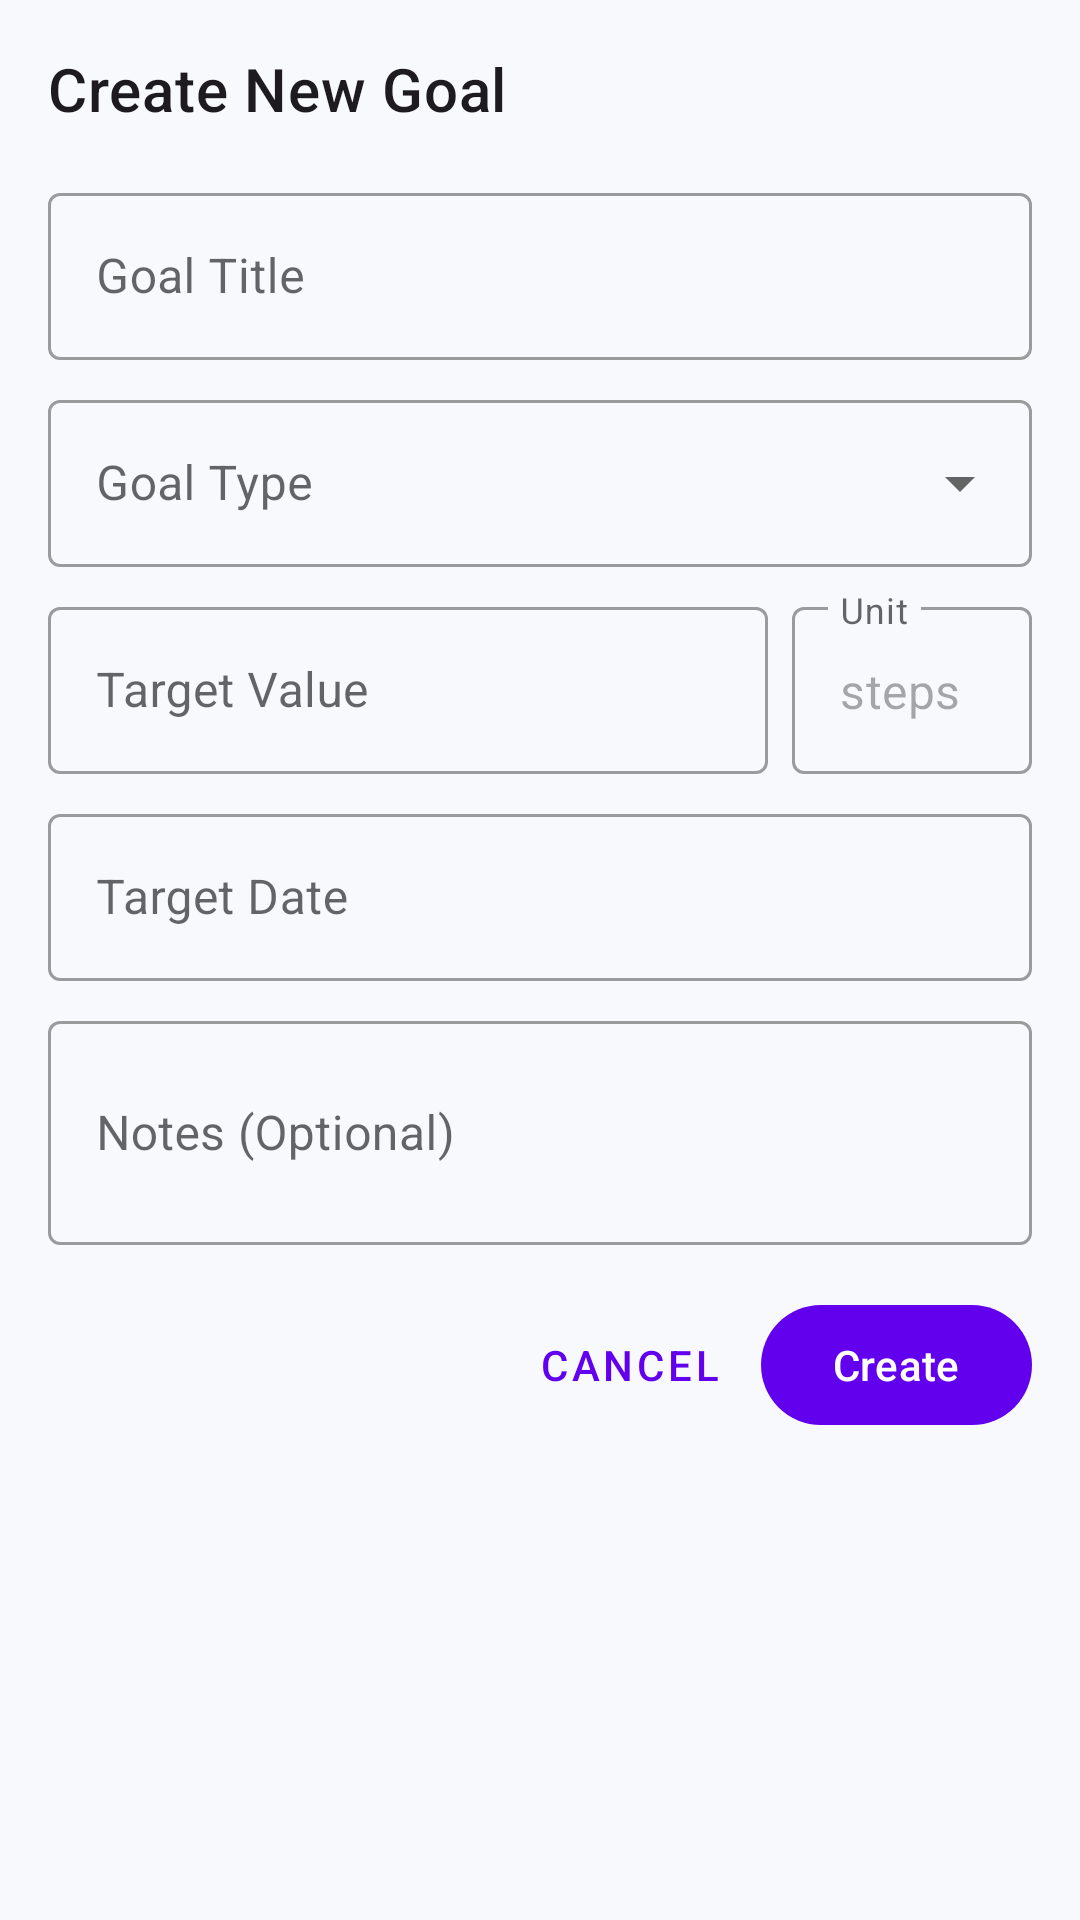

Layout XML and referenced resources for this Android screen:
<!-- AndroidManifest.xml: application theme Theme.CS4084_Group_01 -->
<!-- res/layout/dialog_create_goal.xml -->
<?xml version="1.0" encoding="utf-8"?>
<LinearLayout xmlns:android="http://schemas.android.com/apk/res/android"
    android:layout_width="match_parent"
    android:layout_height="wrap_content"
    xmlns:app="http://schemas.android.com/apk/res-auto"
    android:orientation="vertical"
    android:padding="16dp">

    <TextView
        android:layout_width="match_parent"
        android:layout_height="wrap_content"
        android:text="Create New Goal"
        android:textAppearance="?attr/textAppearanceHeadline6"
        android:layout_marginBottom="16dp" />

    <com.google.android.material.textfield.TextInputLayout
        android:layout_width="match_parent"
        android:layout_height="wrap_content"
        android:hint="Goal Title"
        style="@style/Widget.MaterialComponents.TextInputLayout.OutlinedBox"
        android:layout_marginBottom="8dp">

        <com.google.android.material.textfield.TextInputEditText
            android:id="@+id/goalTitleInput"
            android:layout_width="match_parent"
            android:layout_height="wrap_content"
            android:inputType="text"
            android:maxLines="1" />
    </com.google.android.material.textfield.TextInputLayout>

    <com.google.android.material.textfield.TextInputLayout
        android:layout_width="match_parent"
        android:layout_height="wrap_content"
        android:hint="Goal Type"
        style="@style/Widget.MaterialComponents.TextInputLayout.OutlinedBox.ExposedDropdownMenu"
        android:layout_marginBottom="8dp">

        <AutoCompleteTextView
            android:id="@+id/goalTypeDropdown"
            android:layout_width="match_parent"
            android:layout_height="wrap_content"
            android:inputType="none" />
    </com.google.android.material.textfield.TextInputLayout>

    <LinearLayout
        android:layout_width="match_parent"
        android:layout_height="wrap_content"
        android:orientation="horizontal">

        <com.google.android.material.textfield.TextInputLayout
            android:layout_width="0dp"
            android:layout_height="wrap_content"
            android:layout_weight="1"
            android:hint="Target Value"
            style="@style/Widget.MaterialComponents.TextInputLayout.OutlinedBox"
            android:layout_marginEnd="4dp"
            android:layout_marginBottom="8dp">

            <com.google.android.material.textfield.TextInputEditText
                android:id="@+id/targetValueInput"
                android:layout_width="match_parent"
                android:layout_height="wrap_content"
                android:inputType="numberDecimal"
                android:maxLines="1" />
        </com.google.android.material.textfield.TextInputLayout>

        <com.google.android.material.textfield.TextInputLayout
            android:id="@+id/unitTextLayout"
            android:layout_width="wrap_content"
            android:layout_height="wrap_content"
            android:hint="Unit"
            style="@style/Widget.MaterialComponents.TextInputLayout.OutlinedBox"
            android:layout_marginStart="4dp"
            android:layout_marginBottom="8dp">

            <com.google.android.material.textfield.TextInputEditText
                android:id="@+id/unitInput"
                android:layout_width="80dp"
                android:layout_height="wrap_content"
                android:inputType="text"
                android:text="steps"
                android:maxLines="1"
                android:enabled="false" />
        </com.google.android.material.textfield.TextInputLayout>
    </LinearLayout>

    <com.google.android.material.textfield.TextInputLayout
        android:layout_width="match_parent"
        android:layout_height="wrap_content"
        android:hint="Target Date"
        style="@style/Widget.MaterialComponents.TextInputLayout.OutlinedBox"
        android:layout_marginBottom="8dp">

        <com.google.android.material.textfield.TextInputEditText
            android:id="@+id/targetDateInput"
            android:layout_width="match_parent"
            android:layout_height="wrap_content"
            android:inputType="none"
            android:focusable="false"
            android:clickable="true"
            android:maxLines="1" />
    </com.google.android.material.textfield.TextInputLayout>

    <com.google.android.material.textfield.TextInputLayout
        android:layout_width="match_parent"
        android:layout_height="wrap_content"
        android:hint="Notes (Optional)"
        style="@style/Widget.MaterialComponents.TextInputLayout.OutlinedBox"
        android:layout_marginBottom="16dp">

        <com.google.android.material.textfield.TextInputEditText
            android:id="@+id/notesInput"
            android:layout_width="match_parent"
            android:layout_height="wrap_content"
            android:inputType="textMultiLine"
            android:minLines="2"
            android:maxLines="4" />
    </com.google.android.material.textfield.TextInputLayout>

    <LinearLayout
        android:layout_width="match_parent"
        android:layout_height="wrap_content"
        android:orientation="horizontal"
        android:gravity="end">

        <com.google.android.material.button.MaterialButton
            android:id="@+id/cancelButton"
            style="@style/Widget.MaterialComponents.Button.TextButton"
            android:layout_width="wrap_content"
            android:layout_height="wrap_content"
            android:text="Cancel" />

        <com.google.android.material.button.MaterialButton
            android:id="@+id/createButton"
            android:layout_width="wrap_content"
            android:layout_height="wrap_content"
            android:text="Create" />
    </LinearLayout>
</LinearLayout>
<!-- resources referenced by this layout -->
<resources>
  <style name="Theme.CS4084_Group_01" parent="Theme.Material3.DayNight.NoActionBar">
          
          <item name="colorPrimary">@color/purple_500</item>
          <item name="colorPrimaryContainer">@color/purple_700</item>
          <item name="colorOnPrimary">@color/white</item>
          <item name="colorOnPrimaryContainer">@color/white</item>
          
          
          <item name="colorSecondary">@color/teal_200</item>
          <item name="colorSecondaryContainer">@color/teal_700</item>
          <item name="colorOnSecondary">@color/black</item>
          <item name="colorOnSecondaryContainer">@color/black</item>
          
          
          <item name="android:statusBarColor">@android:color/transparent</item>
          <item name="android:navigationBarColor">@android:color/transparent</item>
          <item name="android:windowLightStatusBar">true</item>
          
          
          <item name="colorSurface">@color/white</item>
          <item name="colorOnSurface">@color/black</item>
          <item name="colorSurfaceVariant">@color/background_color</item>
          <item name="colorOnSurfaceVariant">@color/secondary_text</item>
          
          
          <item name="android:colorBackground">@color/background_color</item>
          <item name="colorOnBackground">@color/black</item>
          
          
          <item name="colorError">@color/error_color</item>
          <item name="colorOnError">@color/white</item>
          <item name="colorErrorContainer">@color/error_color</item>
          <item name="colorOnErrorContainer">@color/white</item>
          
          
          <item name="floatingActionButtonStyle">@style/Widget.App.FloatingActionButton</item>
      </style>
  <color name="purple_500">#FF6200EE</color>
  <color name="purple_700">#FF3700B3</color>
  <color name="white">#FFFFFFFF</color>
  <color name="teal_200">#FF03DAC5</color>
  <color name="teal_700">#FF018786</color>
  <color name="black">#FF000000</color>
  <color name="background_color">#F8F9FD</color>
  <color name="secondary_text">#757575</color>
  <color name="error_color">#B00020</color>
  <style name="Widget.App.FloatingActionButton" parent="Widget.Material3.FloatingActionButton.Primary">
          <item name="backgroundTint">@color/purple_500</item>
          <item name="tint">@color/white</item>
      </style>
</resources>
